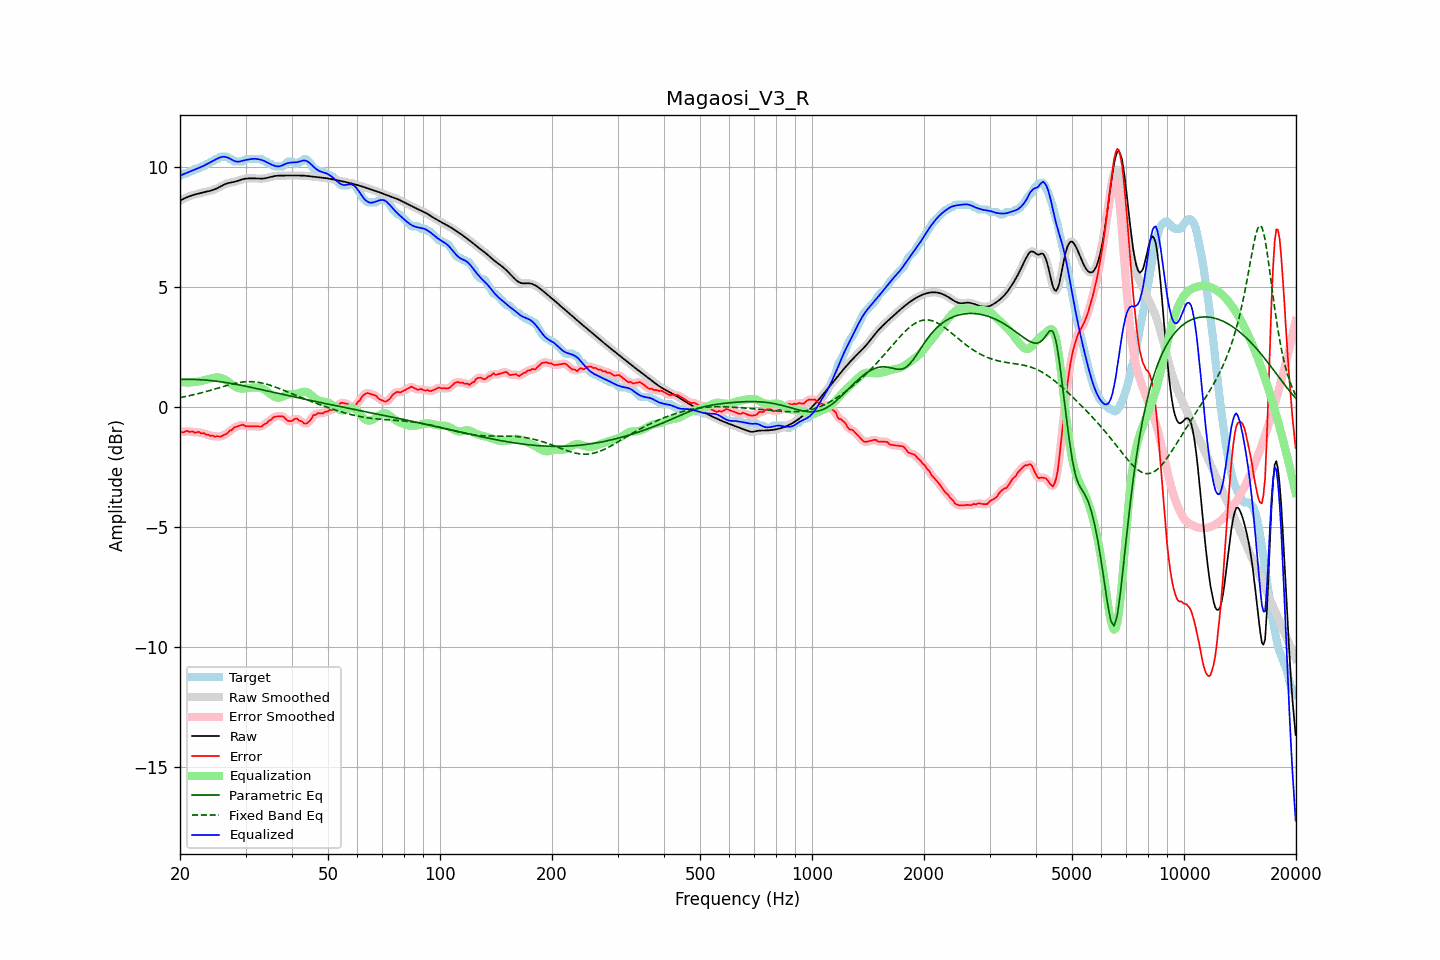

Source data for this figure (header and first rows):
frequency, raw, error, smoothed, error_smoothed, equalization, parametric_eq, fixed_band_eq, equalized_raw, equalized_smoothed, target
20.00, 8.60, -1.03, 8.60, -1.04, 1.04, 1.15, 0.39, 9.64, 9.64, 9.62
20.20, 8.63, -1.04, 8.63, -1.03, 1.03, 1.15, 0.41, 9.67, 9.67, 9.67
20.40, 8.67, -1.06, 8.67, -1.03, 1.03, 1.15, 0.42, 9.69, 9.69, 9.72
20.61, 8.70, -1.03, 8.70, -1.03, 1.02, 1.15, 0.43, 9.72, 9.72, 9.72
20.81, 8.73, -1.00, 8.73, -1.02, 1.02, 1.15, 0.44, 9.75, 9.75, 9.72
21.02, 8.75, -1.01, 8.76, -1.01, 1.02, 1.15, 0.46, 9.78, 9.78, 9.76
21.23, 8.78, -1.04, 8.78, -1.02, 1.02, 1.15, 0.47, 9.81, 9.80, 9.82
21.44, 8.80, -1.02, 8.80, -1.03, 1.03, 1.15, 0.49, 9.83, 9.83, 9.82
21.66, 8.83, -1.02, 8.83, -1.04, 1.03, 1.15, 0.50, 9.86, 9.86, 9.84
21.87, 8.85, -1.07, 8.85, -1.05, 1.04, 1.15, 0.52, 9.88, 9.88, 9.92
22.09, 8.86, -1.06, 8.86, -1.05, 1.05, 1.15, 0.53, 9.91, 9.91, 9.92
22.31, 8.88, -1.04, 8.88, -1.06, 1.06, 1.14, 0.55, 9.94, 9.94, 9.92
22.54, 8.90, -1.04, 8.90, -1.06, 1.07, 1.14, 0.57, 9.97, 9.97, 9.94
22.76, 8.91, -1.10, 8.91, -1.07, 1.08, 1.14, 0.59, 9.99, 9.99, 10.01
22.99, 8.93, -1.10, 8.93, -1.09, 1.09, 1.13, 0.60, 10.02, 10.02, 10.02
23.22, 8.94, -1.09, 8.94, -1.11, 1.11, 1.13, 0.62, 10.06, 10.06, 10.03
23.45, 8.96, -1.15, 8.96, -1.13, 1.13, 1.12, 0.64, 10.09, 10.09, 10.11
23.69, 8.97, -1.15, 8.97, -1.15, 1.15, 1.12, 0.66, 10.13, 10.13, 10.12
23.92, 8.99, -1.16, 8.99, -1.18, 1.17, 1.11, 0.68, 10.16, 10.16, 10.16
24.16, 9.01, -1.21, 9.01, -1.19, 1.19, 1.10, 0.70, 10.20, 10.20, 10.22
24.40, 9.03, -1.20, 9.03, -1.21, 1.21, 1.10, 0.72, 10.23, 10.23, 10.22
24.65, 9.05, -1.21, 9.05, -1.22, 1.22, 1.09, 0.74, 10.27, 10.27, 10.26
24.89, 9.08, -1.24, 9.08, -1.22, 1.23, 1.08, 0.76, 10.31, 10.31, 10.32
25.14, 9.11, -1.22, 9.11, -1.23, 1.23, 1.07, 0.78, 10.34, 10.34, 10.32
25.39, 9.14, -1.22, 9.14, -1.23, 1.23, 1.06, 0.80, 10.37, 10.37, 10.36
25.65, 9.18, -1.25, 9.18, -1.22, 1.22, 1.05, 0.82, 10.40, 10.40, 10.42
25.91, 9.21, -1.21, 9.21, -1.21, 1.20, 1.04, 0.84, 10.42, 10.42, 10.42
26.16, 9.25, -1.18, 9.25, -1.19, 1.18, 1.03, 0.86, 10.42, 10.42, 10.42
26.43, 9.28, -1.15, 9.28, -1.15, 1.14, 1.02, 0.88, 10.42, 10.42, 10.42
26.69, 9.30, -1.12, 9.30, -1.10, 1.10, 1.01, 0.90, 10.40, 10.41, 10.42
26.96, 9.33, -1.06, 9.33, -1.06, 1.05, 1.00, 0.92, 10.38, 10.38, 10.39
27.23, 9.34, -0.98, 9.34, -1.01, 1.00, 0.99, 0.93, 10.35, 10.35, 10.32
27.50, 9.36, -0.97, 9.36, -0.95, 0.95, 0.98, 0.95, 10.31, 10.31, 10.32
27.77, 9.37, -0.90, 9.37, -0.90, 0.91, 0.97, 0.97, 10.27, 10.27, 10.27
28.05, 9.38, -0.84, 9.38, -0.86, 0.86, 0.95, 0.98, 10.24, 10.25, 10.22
28.33, 9.40, -0.82, 9.40, -0.82, 0.82, 0.94, 1.00, 10.23, 10.23, 10.22
28.62, 9.42, -0.80, 9.42, -0.80, 0.80, 0.93, 1.01, 10.22, 10.22, 10.22
28.90, 9.44, -0.78, 9.45, -0.78, 0.78, 0.92, 1.02, 10.23, 10.23, 10.22
29.19, 9.47, -0.76, 9.47, -0.75, 0.77, 0.90, 1.03, 10.24, 10.24, 10.22
29.48, 9.49, -0.74, 9.49, -0.76, 0.77, 0.89, 1.04, 10.26, 10.26, 10.22
29.78, 9.50, -0.77, 9.50, -0.77, 0.77, 0.88, 1.05, 10.27, 10.28, 10.27
30.08, 9.51, -0.81, 9.51, -0.79, 0.78, 0.86, 1.05, 10.29, 10.29, 10.32
30.38, 9.52, -0.80, 9.52, -0.81, 0.78, 0.85, 1.06, 10.30, 10.30, 10.32
30.68, 9.52, -0.80, 9.52, -0.81, 0.79, 0.83, 1.06, 10.32, 10.32, 10.32
30.99, 9.52, -0.80, 9.52, -0.80, 0.80, 0.82, 1.06, 10.33, 10.33, 10.32
31.30, 9.52, -0.80, 9.52, -0.80, 0.81, 0.81, 1.05, 10.33, 10.33, 10.32
31.61, 9.52, -0.80, 9.52, -0.80, 0.82, 0.79, 1.05, 10.34, 10.34, 10.32
31.93, 9.52, -0.80, 9.52, -0.80, 0.82, 0.78, 1.04, 10.34, 10.34, 10.32
32.24, 9.52, -0.81, 9.52, -0.81, 0.81, 0.76, 1.03, 10.33, 10.33, 10.32
32.57, 9.51, -0.81, 9.51, -0.82, 0.81, 0.75, 1.02, 10.32, 10.32, 10.32
32.89, 9.51, -0.81, 9.51, -0.81, 0.79, 0.73, 1.01, 10.30, 10.30, 10.32
33.22, 9.51, -0.81, 9.51, -0.79, 0.77, 0.72, 1.00, 10.28, 10.28, 10.32
33.55, 9.52, -0.74, 9.52, -0.75, 0.74, 0.70, 0.98, 10.26, 10.26, 10.25
33.89, 9.53, -0.70, 9.53, -0.71, 0.70, 0.69, 0.97, 10.23, 10.23, 10.22
34.23, 9.54, -0.68, 9.54, -0.65, 0.65, 0.67, 0.95, 10.20, 10.20, 10.22
34.57, 9.56, -0.59, 9.56, -0.61, 0.60, 0.66, 0.93, 10.16, 10.16, 10.15
34.92, 9.58, -0.55, 9.58, -0.55, 0.55, 0.64, 0.91, 10.13, 10.13, 10.12
35.27, 9.59, -0.52, 9.59, -0.49, 0.50, 0.63, 0.89, 10.09, 10.09, 10.11
35.62, 9.61, -0.43, 9.61, -0.45, 0.46, 0.61, 0.86, 10.07, 10.07, 10.04
35.97, 9.62, -0.40, 9.62, -0.41, 0.42, 0.60, 0.84, 10.04, 10.04, 10.02
... 635 more rows
